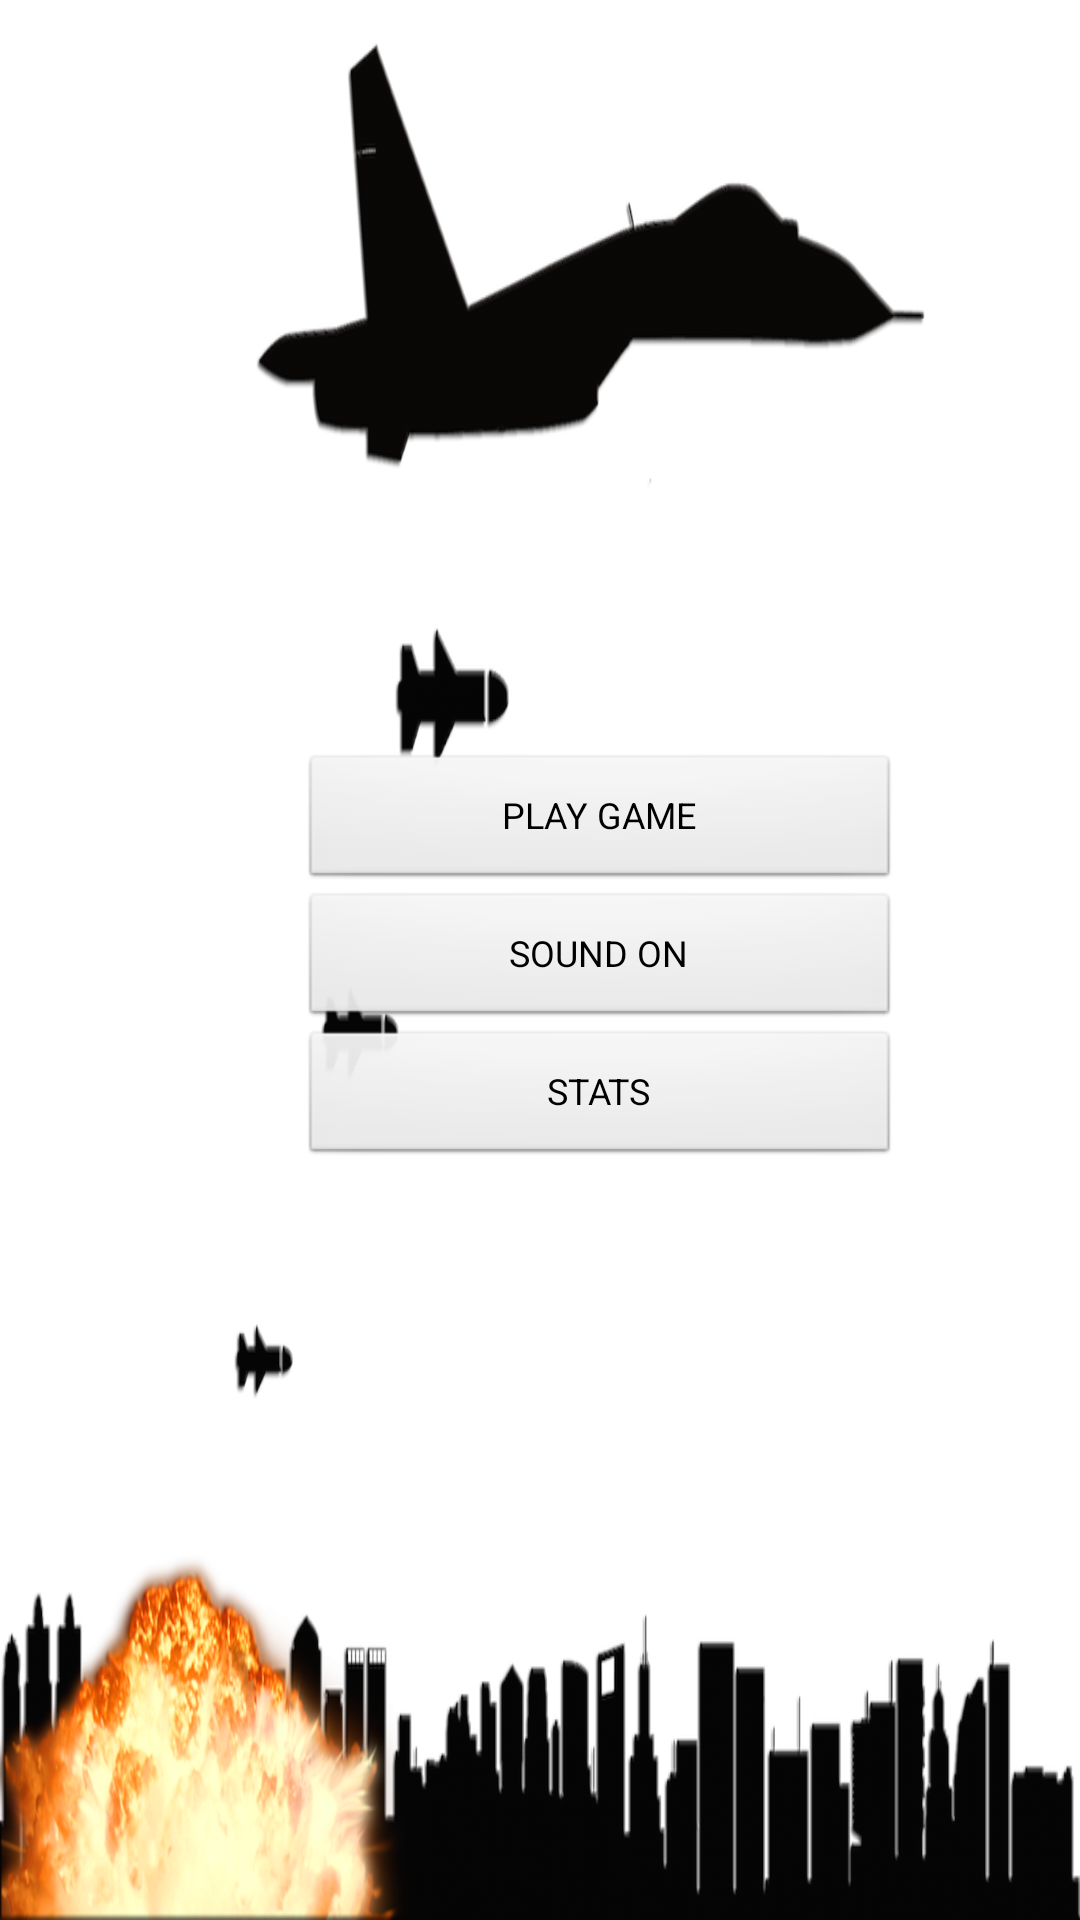

The Android layout XML behind this screen, and the referenced resources:
<!-- AndroidManifest.xml: application theme AppTheme -->
<!-- res/layout/main.xml -->
<RelativeLayout xmlns:android="http://schemas.android.com/apk/res/android"
    android:layout_width="fill_parent"
    android:layout_height="fill_parent"
    android:background="@drawable/bg_main_background">
    <Button
        android:id="@+id/btPlayGame"
        style="@style/CustomButtonStyle"
        android:layout_alignParentRight="true"
        android:layout_above="@+id/btSound"
        android:text="@string/main_screen_play_game" />
    <Button
        android:id="@+id/btSound"
        style="@style/CustomButtonStyle"
        android:layout_alignParentRight="true"
        android:layout_centerVertical="true"
        android:text="@string/main_screen_sound_on" />
    <Button
        android:id="@+id/btHelp"
        style="@style/CustomButtonStyle"
        android:layout_alignParentRight="true"
        android:layout_below="@+id/btSound"
        android:text="@string/main_screen_help" />
</RelativeLayout>
<!-- resources referenced by this layout -->
<resources>
  <!-- drawable bg_main_background: png bitmap (drawable-hdpi, 271063 bytes) -->
  <string name="main_screen_help">STATS</string>
  <string name="main_screen_play_game">PLAY GAME</string>
  <string name="main_screen_sound_on">SOUND ON</string>
  <style name="CustomButtonStyle" parent="@android:style/Widget.Button">
          <item name="android:layout_width">200dip</item>
          <item name="android:layout_height">46dip</item>
          <item name="android:textSize">12sp</item>
          <item name="android:layout_marginRight">60dip</item>
      </style>
  <style name="AppTheme" parent="AppBaseTheme">
          
      </style>
  <style name="AppBaseTheme" parent="android:Theme.Light">
          
      </style>
</resources>
